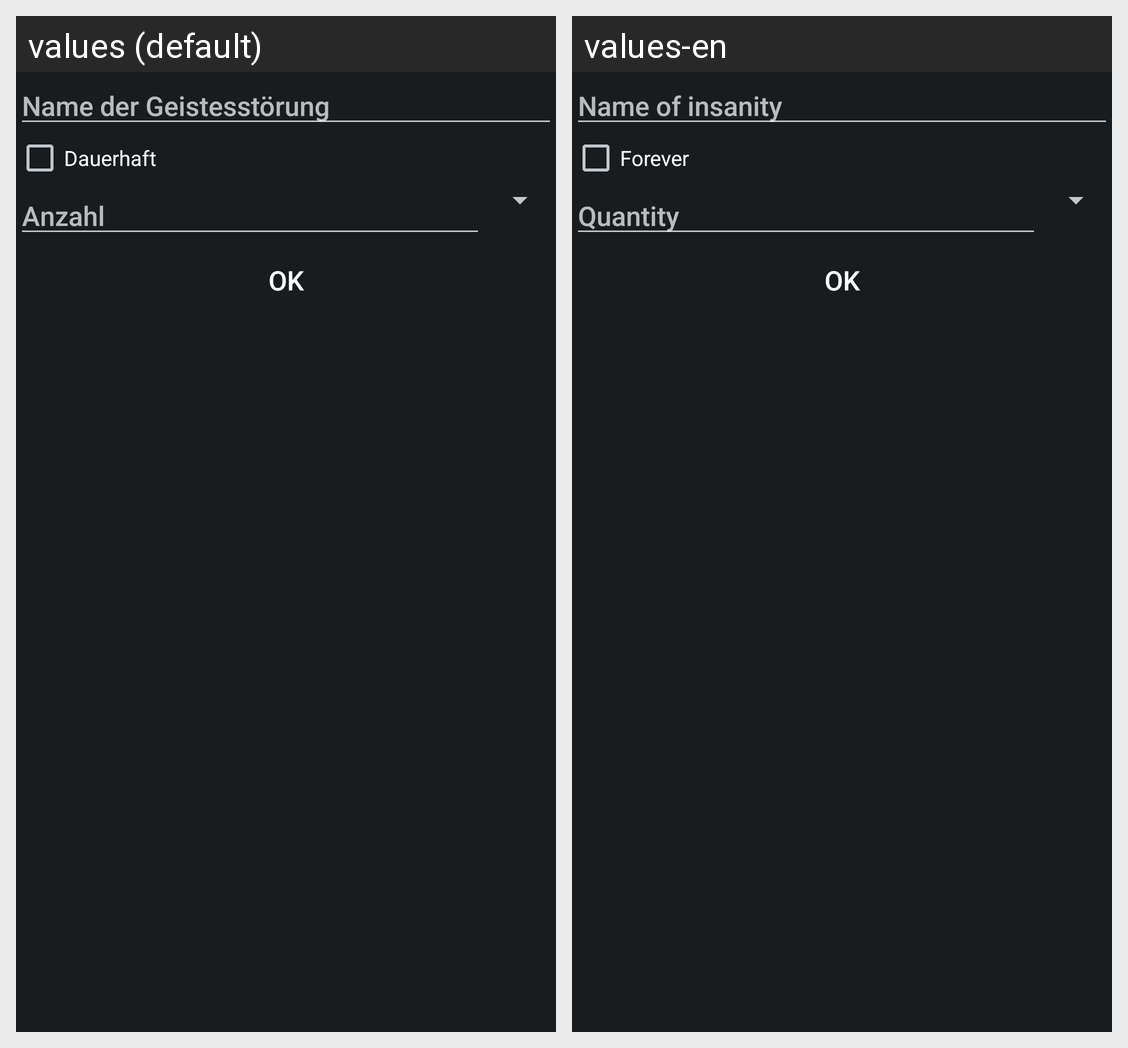

For this localized Android screen grid, give each drawn string resource with its value in every locale shown.
Android screen res/layout/dialog_create_insanity.xml rendered under 2 locales, left to right: values (default), values-en. Device: Nexus 5 (rendered at 1080×1920; each locale shown at half size, 540×960, under a caption strip naming it); theme AppTheme.
Strings drawn on this screen, with the default value and each locale's value (text and hints the layout hard-codes, and strings that could not be matched under every locale, appear in the picture but are not listed):

insanity_name
  values: Name der Geistesstörung
  values-en: Name of insanity

forever
  values: Dauerhaft
  values-en: Forever

quantity
  values: Anzahl
  values-en: Quantity

ok
  values: OK
  values-en: OK
